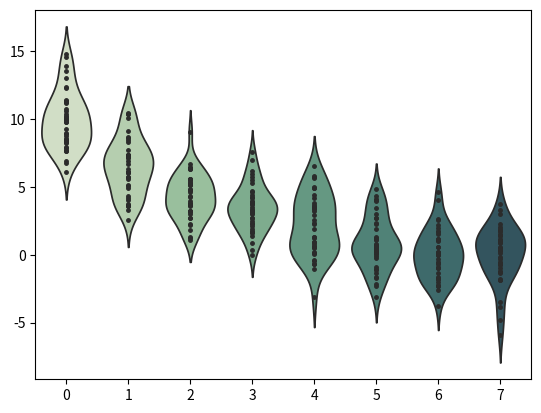

Here is the Python script that generated this plot: (Note: this script raises an exception after producing the figure.)
#!/usr/bin/env python3
# -*- coding: utf-8 -*-
#
#  Seaborn_demo_26.py
#  Example on violin plot with custom palette
#  
#  Copyright 2018  <pi@controller>
#  
#  This program is free software; you can redistribute it and/or modify
#  it under the terms of the GNU General Public License as published by
#  the Free Software Foundation; either version 2 of the License, or
#  (at your option) any later version.
#  
#  This program is distributed in the hope that it will be useful,
#  but WITHOUT ANY WARRANTY; without even the implied warranty of
#  MERCHANTABILITY or FITNESS FOR A PARTICULAR PURPOSE.  See the
#  GNU General Public License for more details.
#  
#  You should have received a copy of the GNU General Public License
#  along with this program; if not, write to the Free Software
#  Foundation, Inc., 51 Franklin Street, Fifth Floor, Boston,
#  MA 02110-1301, USA.
#  
#  Reference: https://www.datacamp.com/community/tutorials/seaborn-python-tutorial

import matplotlib.pyplot as plt			# 2D plotting library
import numpy as np
import seaborn as sns					# statistical visualization library

def Seaborn_demo_26(args):
	myFig, ax = plt.subplots()


	rs = np.random.RandomState(0)		# Create a random dataset across several variables
	n, p = 40, 8
	d = rs.normal(0, 2, (n, p))
	d += np.log(np.arange(1, p + 1)) * -5 + 10
	pal = sns.cubehelix_palette(p, rot=-.5, dark=.3)# Use cubehelix to get a custom sequential palette
	sns.violinplot(data=d, palette=pal, inner="points")# Show each distribution with both violins and points
	myFig.canvas.set_window_title("Demo 26: Violin Plot with custom palette") # parent window title
	plt.show()							# render plot on screen
	return 0

if __name__ == '__main__':
	import sys
	sys.exit(Seaborn_demo_26(sys.argv))
